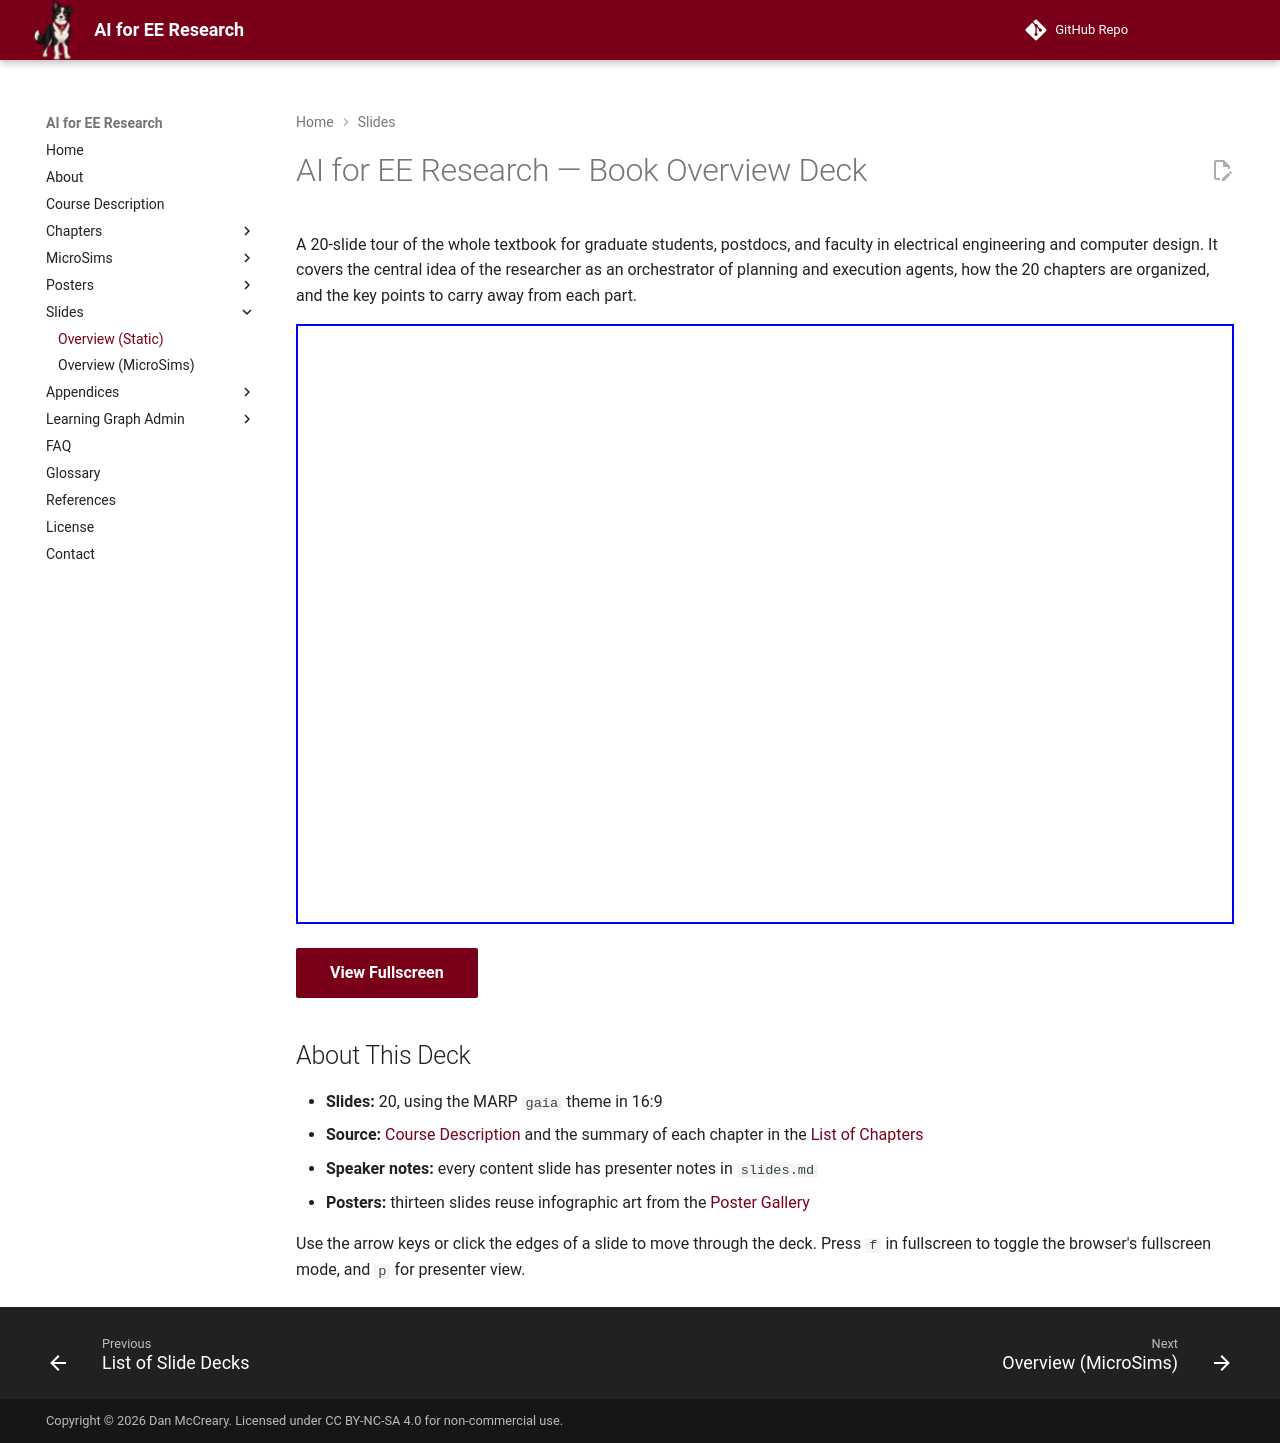

repository: dmccreary/ai-for-ee-research · page: slides/overview/index.html · generator: mkdocs

---
title: AI for EE Research — Book Overview Deck
description: A 20-slide overview of the AI for EE Research textbook, covering the researcher-as-orchestrator idea, the five parts of the book, and the key takeaways of all 20 chapters.
image: /slides/overview/thumbnail.png
og:image: /slides/overview/thumbnail.png
hide:
    - toc
---

# AI for EE Research — Book Overview Deck

A 20-slide tour of the whole textbook for graduate students, postdocs, and faculty in electrical engineering and computer design. It covers the central idea of the researcher as an orchestrator of planning and execution agents, how the 20 chapters are organized, and the key points to carry away from each part.

<iframe src="./slides.html" width="100%" height="600px" scrolling="no"></iframe>

[View Fullscreen](./slides.html){ .md-button .md-button--primary }

## About This Deck

- **Slides:** 20, using the MARP `gaia` theme in 16:9
- **Source:** [Course Description](../../course-description.md) and the summary of each chapter in the [List of Chapters](../../chapters/index.md)
- **Speaker notes:** every content slide has presenter notes in `slides.md`
- **Posters:** thirteen slides reuse infographic art from the [Poster Gallery](../../posters/index.md)

Use the arrow keys or click the edges of a slide to move through the deck. Press `f` in fullscreen to toggle the browser's fullscreen mode, and `p` for presenter view.
